Run: headless pygame with SDL's dummy video driver; simulated clock (each Clock.tick advances the game by its frame time, no real sleeping); random seed 0; keys injected as events and as key.get_pressed() state; no mouse input.
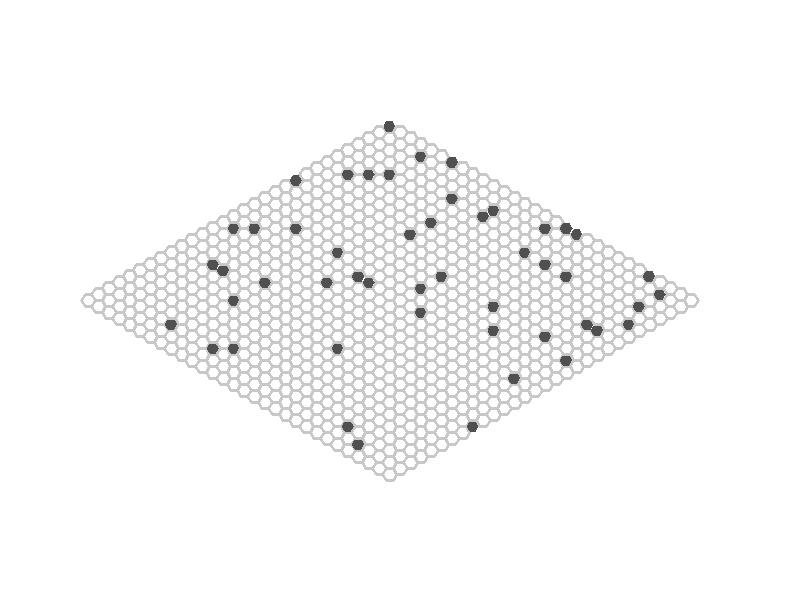
Frame 1 of 4 · flips 1–60 · no input
Frame 2 of 4 · flips 61–180 · tapped SPACE, RETURN · held RIGHT (→), D · screen unchanged from frame 1, image omitted
Frame 3 of 4 · flips 181–300 · held DOWN (↓), S · screen unchanged from frame 2, image omitted
Frame 4 of 4 · flips 301–420 · held LEFT (←), A, UP (↑), W · screen unchanged from frame 3, image omitted

The pygame program that drew these frames:

#!/usr/bin/python

import pygame, math, random, pdb

def hexagon(center, radius):
	upperleft=(center[0]-radius/math.sqrt(3), center[1]-radius)
	upperright=(center[0]+radius/math.sqrt(3), center[1]-radius)
	lowerleft=(center[0]-radius/math.sqrt(3), center[1]+radius)
	lowerright=(center[0]+radius/math.sqrt(3), center[1]+radius)
	left=(center[0]-2/math.sqrt(3)*radius, center[1])
	right=(center[0]+2/math.sqrt(3)*radius, center[1])
	return (upperleft, upperright, right, lowerright, lowerleft, left)
	
class hex_lattice:
	def __init__(self,rows, columns, r, particles, window, size):
		self.rows=rows
		self.columns=columns
		#each node has a value for the position and one for the movement direction
		self.nodes=[[[0,0] for i in range(columns)] for j in range(rows)]
		self.radius=r
		self.particles=particles
		self.r_u=r/math.sqrt(3)*2.
		self.latticevec=((self.r_u*1.5, self.radius), (self.r_u*1.5, -self.radius))
		self.window=window
		self.size=size
		self.place_particles(self.particles)
		
	def place_particles(self, particles):
		while particles > 0:
			i = random.randint(0,self.columns-1)
			j = random.randint(0,self.rows-1)
			if self.nodes[i][j][0] == 0:
				self.nodes[i][j][0] = 1
				particles -=1
		
	def draw(self):
		for i in enumerate(self.nodes):
			for j in enumerate(i[1]):
				if j[1][0]==0:
					pygame.draw.polygon(self.window, (200,200,200), hexagon(((self.rows+self.columns-1)*self.radius/4.+j[0]*self.latticevec[0][0]+i[0]*self.latticevec[1][0], size[1]/2+j[0]*self.latticevec[0][1]+i[0]*self.latticevec[1][1]), self.radius), 3)
				else:
					pygame.draw.polygon(self.window, (80,80,80), hexagon(((self.rows+self.columns-1)*self.radius/4.+j[0]*self.latticevec[0][0]+i[0]*self.latticevec[1][0], size[1]/2+j[0]*self.latticevec[0][1]+i[0]*self.latticevec[1][1]), self.radius-1), 0)


size=(800,600)			
pygame.init()
fps=pygame.time.Clock()
window=pygame.display.set_mode(size)
(hex_lines, hex_columns)=(30, 30)
hexlatt=hex_lattice(hex_lines, hex_columns, min(int(float(size[0])/(hex_lines+hex_columns-1)/2), int(float(size[1])/(hex_lines+hex_columns))), 50 , window, size)
#~ hexlatt=hex_lattice(5,3,20, window, size)
#~ hex1=hexagon(size, 20)
while 1:
	window.fill(pygame.Color(255,255,255))
	#~ pygame.draw.polygon(window,(0,0,0), hex1, 2)
	hexlatt.draw()
	pygame.display.update()
	fps.tick(3)
